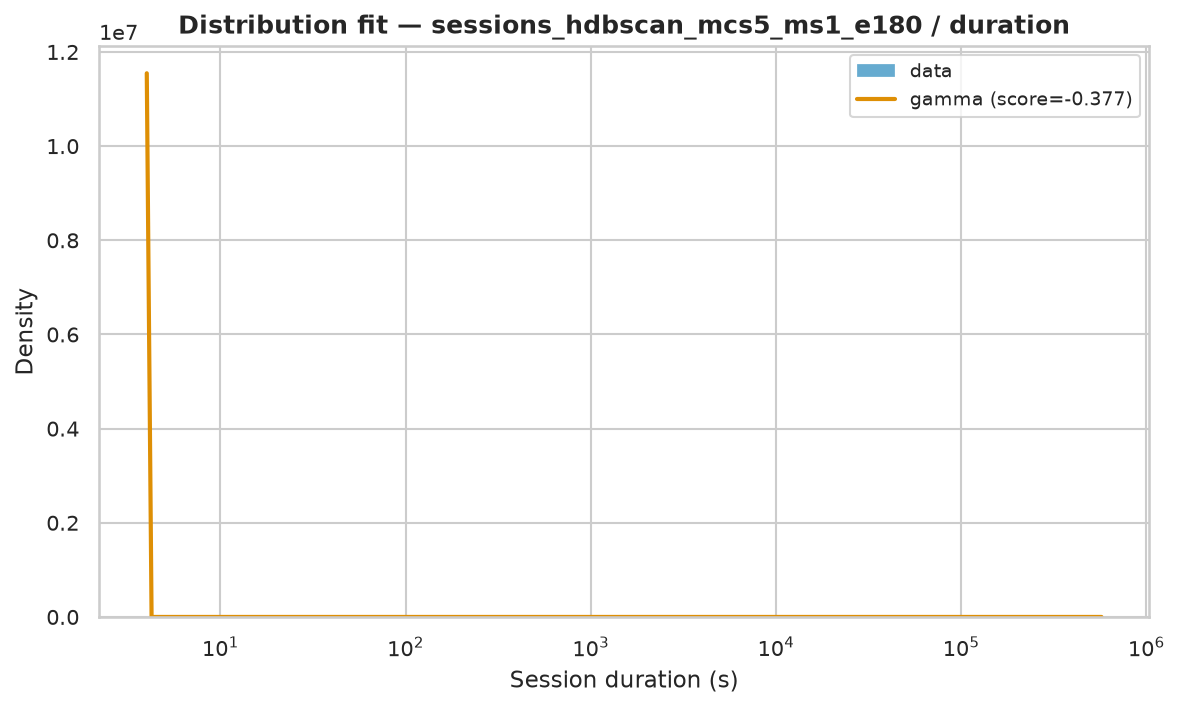

The data file committed next to this chart (first rows):
name	score	bootstrap_score	bootstrap_pass	loc	scale	arg
gamma	-0.3772	0.2	True	4	35195	(np.float64(0.39917160103838195),)
expon	-3	0.0	False	4.0	11922	()
fisk	-3	0.0	False	4	1147	(np.float64(0.8258531305056824),)
pareto	-3	0.0	False	-485.4	489.4	(np.float64(0.6102618351493811),)
lomax	-3	0.0	False	4	489.4	(np.float64(0.6102618050291697),)
genpareto	-3	0.0	False	4	802	(np.float64(1.638629058976084),)
weibull_min	-1.824	0.0	False	4	16366	(np.float64(0.44817757084054255),)
